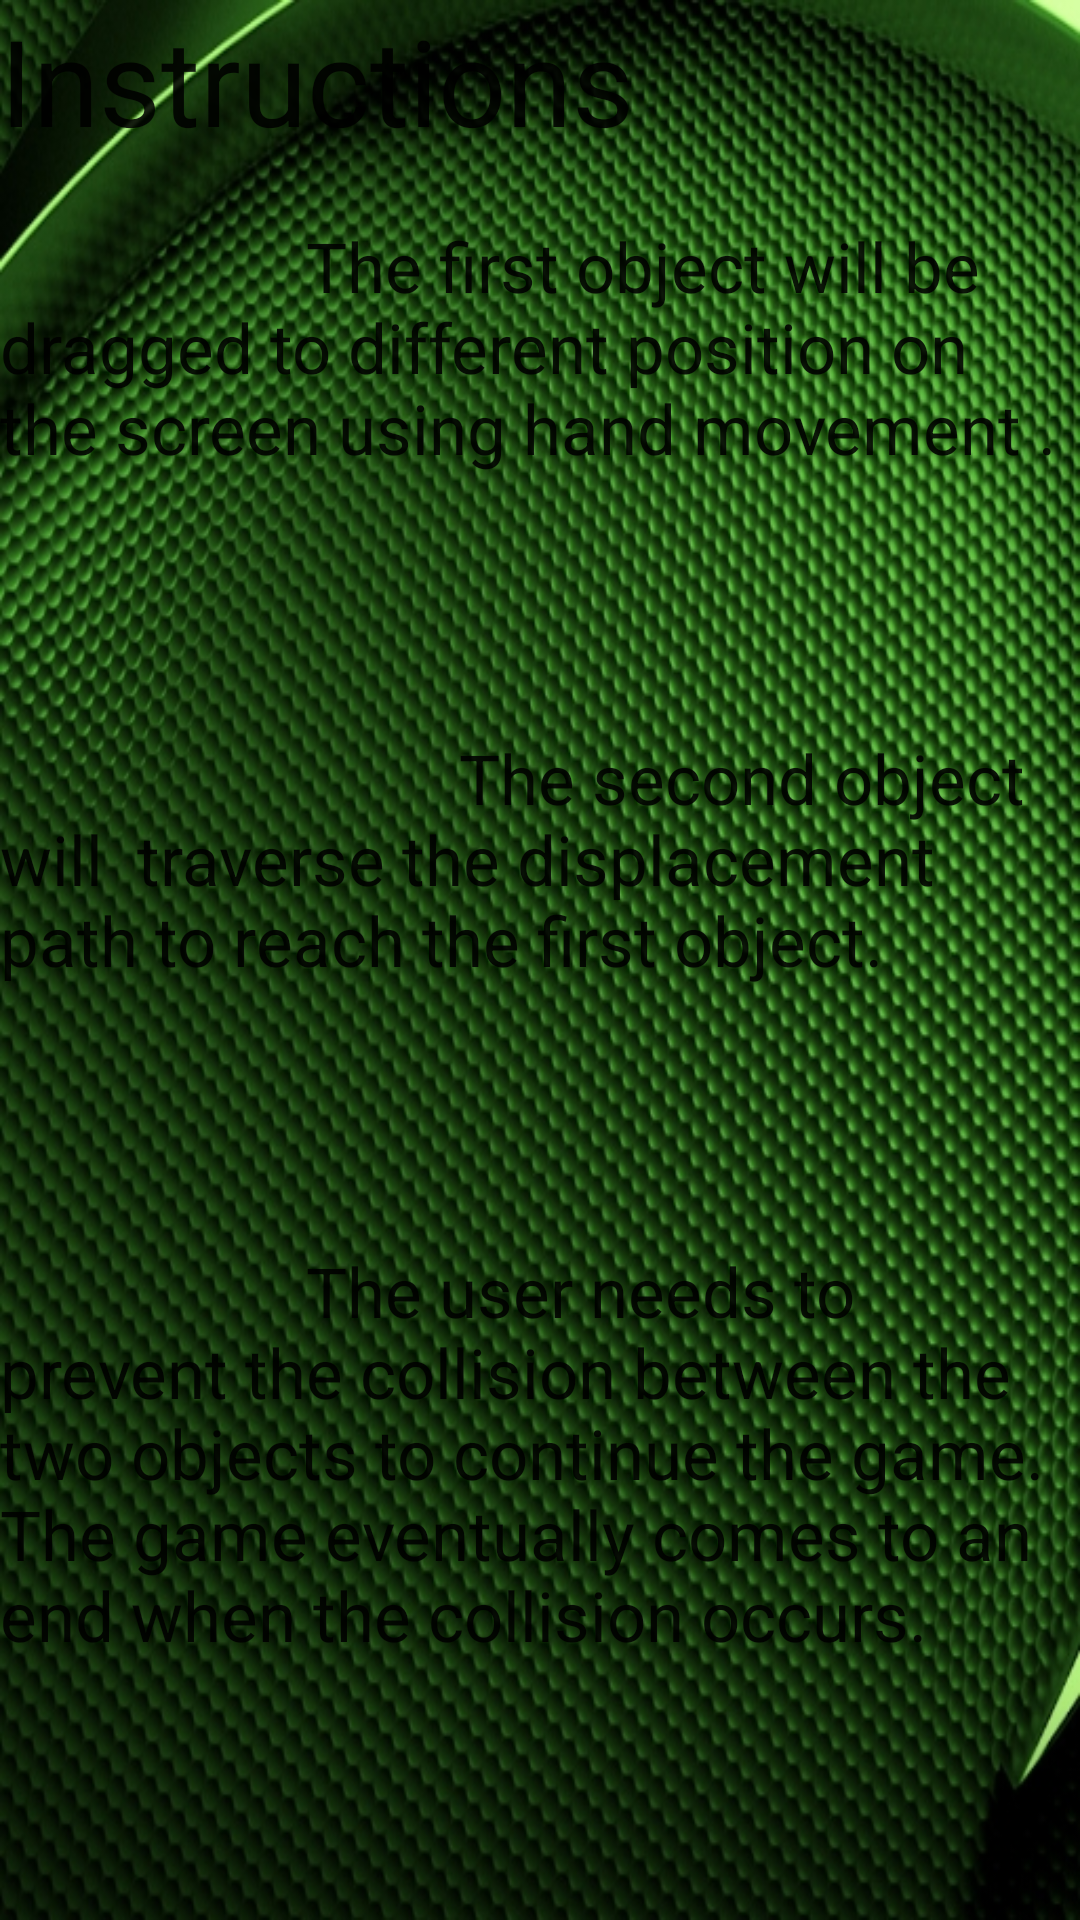

This screen was rendered from an Android layout file. Write that file and the resources it references.
<!-- AndroidManifest.xml: fallback theme Theme.MaterialComponents.DayNight.NoActionBar -->
<!-- res/layout/ins.xml -->
<?xml version="1.0" encoding="utf-8"?>
<LinearLayout xmlns:android="http://schemas.android.com/apk/res/android"
    android:layout_width="match_parent"
    android:layout_height="match_parent"
    android:background="@drawable/play4"
    android:orientation="vertical" >

    <TextView
        android:id="@+id/textView2"
        android:layout_width="match_parent"
        android:layout_height="wrap_content"
        android:layout_weight="0.08"
        android:text="Instructions"
        android:textAppearance="?android:attr/textAppearanceLarge" android:textSize="40dp"/>

    <TextView
        android:id="@+id/textView1"
        android:layout_width="wrap_content"
        android:layout_height="wrap_content"
        android:layout_weight="0.34"
        android:text="
        
        The first object will be dragged to different position on the screen using hand movement . 
       "
        android:textAppearance="?android:attr/textAppearanceLarge" android:textSize="23dp"/>
    <TextView
        android:id="@+id/textView1"
        android:layout_width="wrap_content"
        android:layout_height="wrap_content"
        android:layout_weight="0.34"
        android:text="
        
        
        The second object will  traverse the displacement path to reach the first object.
        "
        android:textAppearance="?android:attr/textAppearanceLarge" android:textSize="23dp"/>
    <TextView
        android:id="@+id/textView1"
        android:layout_width="wrap_content"
        android:layout_height="wrap_content"
        android:layout_weight="0.34"
        android:text="
        
        The user needs to prevent the collision between the two objects to continue the game.
        The game eventually comes to an end when the collision occurs."
        android:textAppearance="?android:attr/textAppearanceLarge" android:textSize="23dp"/>

</LinearLayout>
<!-- resources referenced by this layout -->
<resources>
  <!-- drawable play4: jpg bitmap (drawable-xhdpi, 413934 bytes) -->
</resources>
